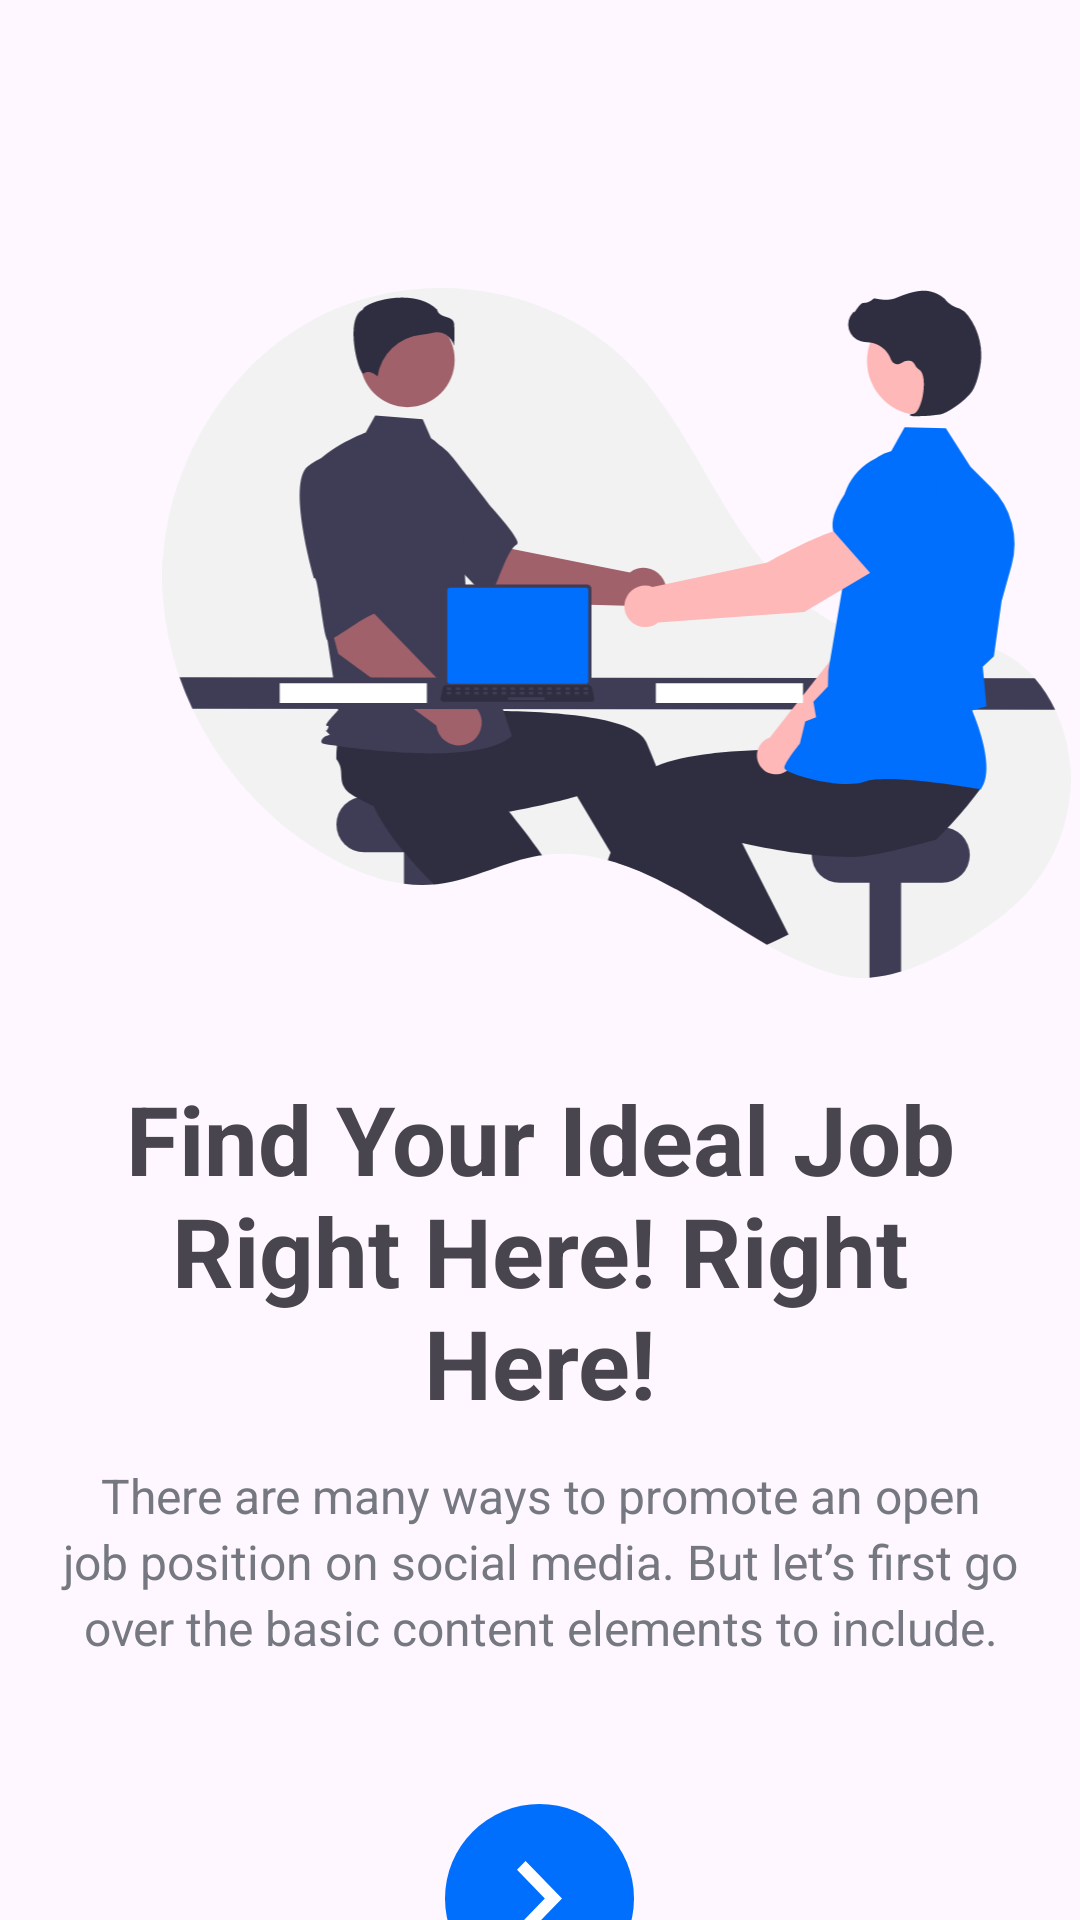

Produce the Android XML layout that renders to this screen, including the resource entries it uses.
<!-- AndroidManifest.xml: application theme Theme.FinderJob -->
<!-- res/layout/fragment_feature3.xml -->
<?xml version="1.0" encoding="utf-8"?>
<LinearLayout xmlns:android="http://schemas.android.com/apk/res/android"
    xmlns:tools="http://schemas.android.com/tools"
    android:layout_width="match_parent"
    android:layout_height="match_parent"
    tools:context=".Feature3Fragment"
    android:orientation="vertical">

    <ImageView
        android:layout_marginTop="64dp"
        android:layout_width="411dp"
        android:layout_height="294dp"
        android:importantForAccessibility="no"
        android:src="@drawable/banner_success"
        android:padding="32dp"/>

    <TextView
        android:layout_width="match_parent"
        android:layout_height="wrap_content"
        android:text="@string/find_job_title"
        android:textSize="32sp"
        android:textStyle="bold"
        android:paddingStart="20dp"
        android:paddingEnd="20dp"
        android:gravity="center_horizontal"/>

    <TextView
        android:layout_width="match_parent"
        android:layout_height="wrap_content"
        android:layout_marginTop="12dp"
        android:gravity="center_horizontal"
        android:lineHeight="22dp"
        android:paddingStart="20dp"
        android:paddingEnd="20dp"
        android:text="@string/search_job_subtitle"
        android:textColor="@color/dark_blue"
        android:textSize="16sp"
        tools:ignore="UnusedAttribute" />

    <View
        android:layout_width="match_parent"
        android:layout_height="0dp"
        android:layout_weight="1" />  

    
    <ImageButton
        android:id="@+id/btnNext"
        android:layout_width="wrap_content"
        android:layout_height="wrap_content"
        android:layout_gravity="center_horizontal"
        android:layout_marginTop="48dp"
        android:layout_marginBottom="48dp"
        android:background="@android:color/transparent"
        android:gravity="center"
        android:src="@drawable/btn_next" />

</LinearLayout>
<!-- resources referenced by this layout -->
<resources>
  <color name="dark_blue">#757880</color>
  <!-- drawable banner_success: vector/xml drawable (drawable, 20607 chars, omitted) -->
  <!-- drawable btn_next (drawable) -->
  <vector xmlns:android="http://schemas.android.com/apk/res/android"
      android:width="63dp"
      android:height="63dp"
      android:viewportWidth="63"
      android:viewportHeight="63">
    <path
        android:pathData="M31.5,31.5m-31.5,0a31.5,31.5 0,1 1,63 0a31.5,31.5 0,1 1,-63 0"
        android:fillColor="#006FFD"/>
    <path
        android:pathData="M24,41.042L33.271,31.5L24,21.938L26.854,19L39,31.5L26.854,44L24,41.042Z"
        android:fillColor="#ffffff"/>
  </vector>
  <string name="find_job_title">Find Your Ideal Job Right Here! Right Here!</string>
  <string name="search_job_subtitle">There are many ways to promote an open job position on social media. But let’s first go over the basic content elements to include.</string>
  <style name="Theme.FinderJob" parent="Base.Theme.FinderJob" />
  <style name="Base.Theme.FinderJob" parent="Theme.Material3.DayNight.NoActionBar">
          
          
      </style>
</resources>
